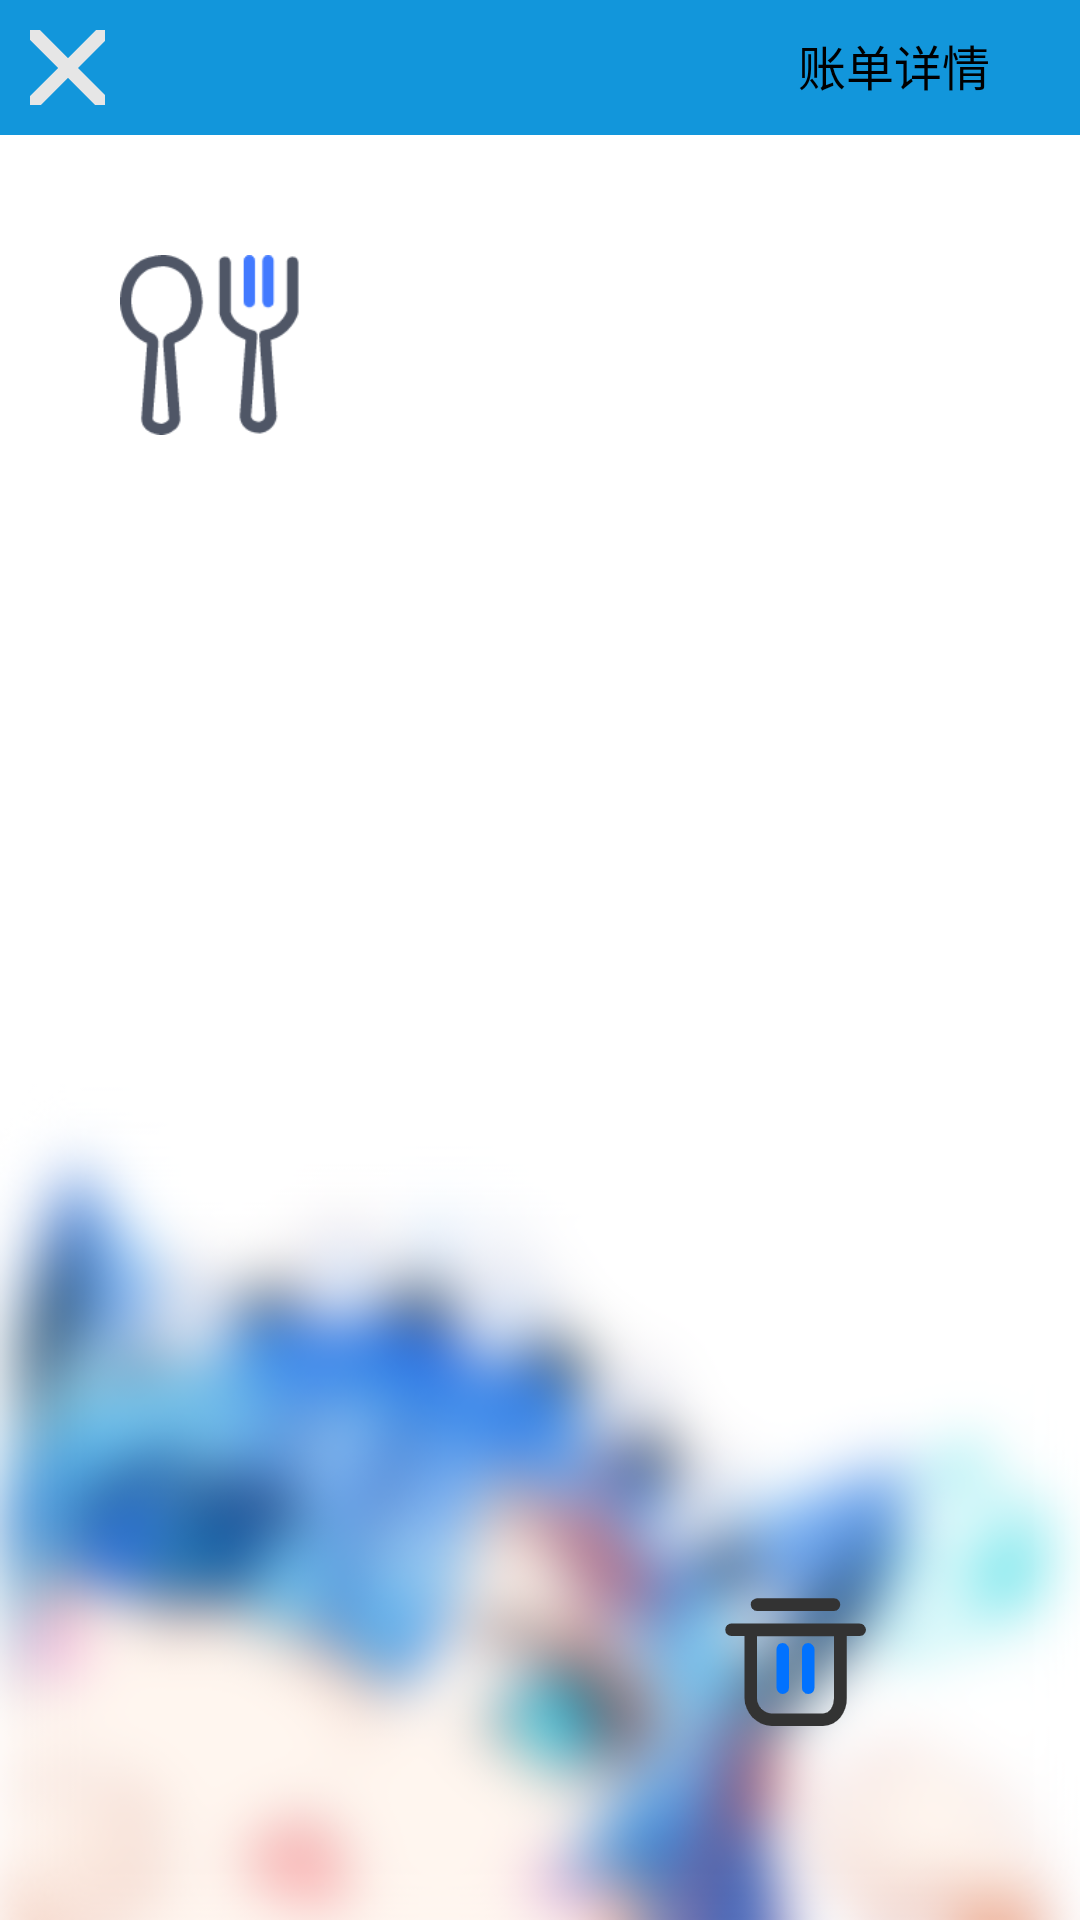

The Android layout XML behind this screen, and the referenced resources:
<!-- AndroidManifest.xml: application theme AppTheme -->
<!-- res/layout/activity_order_detail.xml -->
<LinearLayout xmlns:android="http://schemas.android.com/apk/res/android"
    android:layout_width="match_parent"
    android:layout_height="match_parent"
    android:orientation="vertical"
    android:background="@drawable/order_detail_bg">

    <RelativeLayout
        android:layout_width="match_parent"
        android:layout_height="45dp"
        android:background="#1296db">

        <ImageButton
            android:layout_width="25dp"
            android:layout_height="25dp"
            android:layout_margin="10dp"
            android:src="@drawable/close"
            android:background="@android:color/transparent"
            android:layout_alignParentLeft="true"
            android:id="@+id/detail_closeBtn"/>

        <RelativeLayout
            android:layout_width="wrap_content"
            android:layout_height="45dp"
            android:layout_alignParentRight="true"
            android:layout_margin="10dp">

            <TextView
                android:layout_width="wrap_content"
                android:layout_height="wrap_content"
                android:text="账单详情"
                android:textSize="16sp"
                android:textColor="#000000"
                android:layout_marginRight="20dp"
                android:id="@+id/detail_title"/>

        </RelativeLayout>

    </RelativeLayout>

    <LinearLayout
        android:layout_width="match_parent"
        android:layout_height="150dp"
        android:padding="40dp"
        android:orientation="horizontal">

        <ImageView
            android:layout_width="60dp"
            android:layout_height="60dp"
            android:src="@drawable/eat"
            android:id="@+id/detail_img"/>

        <TextView
            android:layout_width="wrap_content"
            android:layout_height="wrap_content"
            android:textSize="32sp"
            android:textColor="@color/defaultText"
            android:layout_marginLeft="110dp"
            android:layout_marginTop="10dp"
            android:id="@+id/detail_text"/>
    </LinearLayout>

    <TextView
        android:layout_width="match_parent"
        android:layout_height="wrap_content"
        android:textSize="35sp"
        android:textColor="#717171"
        android:gravity="center"
        android:layout_margin="10dp"
        android:id="@+id/detail_tag"/>

    <TextView
        android:layout_width="match_parent"
        android:layout_height="wrap_content"
        android:textSize="30sp"
        android:textColor="#717171"
        android:gravity="center"
        android:layout_margin="10dp"
        android:id="@+id/detail_value"/>

    <TextView
        android:layout_width="match_parent"
        android:layout_height="wrap_content"
        android:textSize="35sp"
        android:textColor="#717171"
        android:gravity="right"
        android:layout_marginTop="50dp"
        android:layout_marginRight="10dp"
        android:id="@+id/detail_date"/>

    <TextView
        android:layout_width="match_parent"
        android:layout_height="wrap_content"
        android:textSize="30sp"
        android:textColor="#717171"
        android:gravity="right"
        android:layout_marginRight="10dp"
        android:id="@+id/detail_time"/>

    <ImageButton
        android:id="@+id/detail_delete"
        android:layout_width="90dp"
        android:layout_height="90dp"
        android:layout_gravity="right|bottom"
        android:layout_margin="50dp"
        android:background="@android:color/transparent"
        android:src="@drawable/delete" />

</LinearLayout>
<!-- resources referenced by this layout -->
<resources>
  <color name="defaultText">#808080</color>
  <!-- drawable close: png bitmap (drawable-xxhdpi, 3149 bytes) -->
  <!-- drawable delete: png bitmap (drawable-xxhdpi, 2717 bytes) -->
  <!-- drawable eat: png bitmap (drawable-xxhdpi, 4249 bytes) -->
  <!-- drawable order_detail_bg: png bitmap (drawable-xxhdpi, 77347 bytes) -->
  <style name="AppTheme" parent="Theme.AppCompat.Light.NoActionBar">
          
          <item name="colorPrimary">@color/colorPrimary</item>
          <item name="colorPrimaryDark">@color/colorPrimaryDark</item>
          <item name="colorAccent">@color/colorAccent</item>
          <item name="android:selectableItemBackgroundBorderless">@null</item>
      </style>
  <color name="colorPrimary">#6200EE</color>
  <color name="colorPrimaryDark">#3700B3</color>
  <color name="colorAccent">#03DAC5</color>
</resources>
